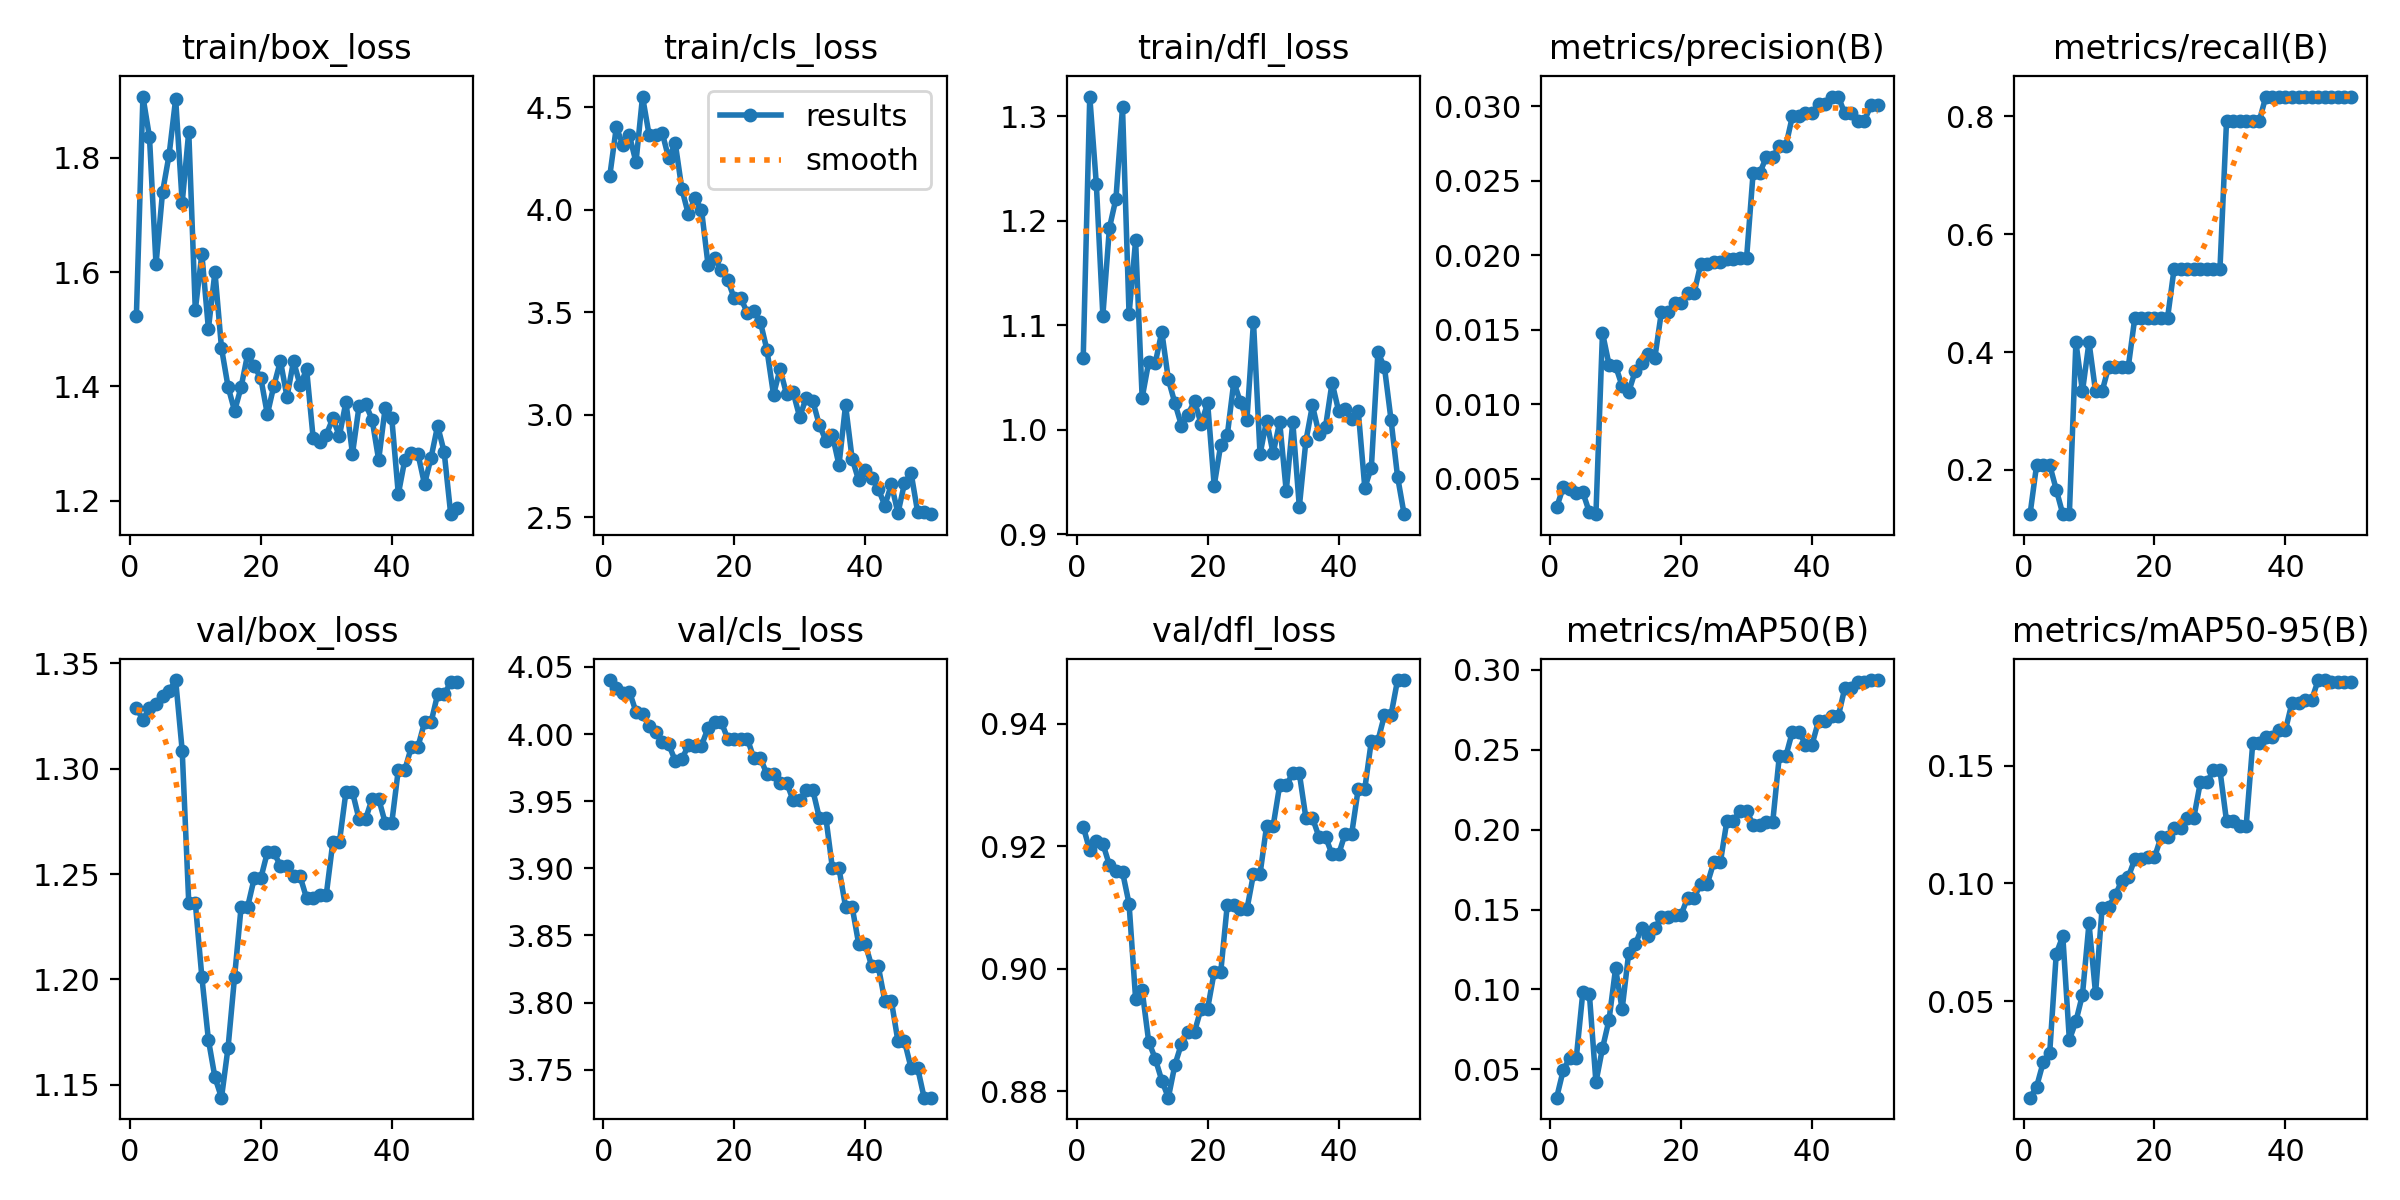

The table this chart was drawn from, first rows:
epoch, time, train/box_loss, train/cls_loss, train/dfl_loss, metrics/precision(B), metrics/recall(B), metrics/mAP50(B), metrics/mAP50-95(B), val/box_loss, val/cls_loss, val/dfl_loss, lr/pg0, lr/pg1, lr/pg2
1, 1.439, 1.523, 4.165, 1.069, 0.0031, 0.125, 0.03217, 0.00897, 1.329, 4.04, 0.9232, 0, 0, 0
2, 1.849, 1.907, 4.402, 1.319, 0.00443, 0.2083, 0.04925, 0.01365, 1.323, 4.034, 0.9193, 6.99863e-06, 6.99863e-06, 6.99863e-06
3, 2.129, 1.837, 4.315, 1.236, 0.00431, 0.2083, 0.05715, 0.02392, 1.329, 4.031, 0.9209, 1.37145e-05, 1.37145e-05, 1.37145e-05
4, 2.401, 1.614, 4.361, 1.109, 0.00405, 0.2083, 0.05714, 0.02807, 1.331, 4.032, 0.9204, 2.01477e-05, 2.01477e-05, 2.01477e-05
5, 2.669, 1.74, 4.231, 1.193, 0.0041, 0.1667, 0.09821, 0.07016, 1.334, 4.017, 0.9169, 2.6298e-05, 2.6298e-05, 2.6298e-05
6, 2.926, 1.806, 4.551, 1.221, 0.00277, 0.125, 0.09699, 0.07759, 1.337, 4.015, 0.916, 3.21657e-05, 3.21657e-05, 3.21657e-05
7, 3.2, 1.903, 4.365, 1.309, 0.00264, 0.125, 0.04188, 0.03351, 1.342, 4.006, 0.9158, 3.77506e-05, 3.77506e-05, 3.77506e-05
8, 3.55, 1.722, 4.363, 1.111, 0.0148, 0.4167, 0.06309, 0.04141, 1.309, 4.001, 0.9106, 4.30528e-05, 4.30528e-05, 4.30528e-05
9, 3.907, 1.846, 4.375, 1.181, 0.01267, 0.3333, 0.08085, 0.05268, 1.236, 3.994, 0.8951, 4.80722e-05, 4.80722e-05, 4.80722e-05
10, 4.273, 1.534, 4.249, 1.031, 0.01257, 0.4167, 0.1132, 0.08308, 1.236, 3.992, 0.8965, 5.28089e-05, 5.28089e-05, 5.28089e-05
11, 4.657, 1.632, 4.324, 1.065, 0.01124, 0.3333, 0.08754, 0.05324, 1.201, 3.98, 0.8881, 5.72628e-05, 5.72628e-05, 5.72628e-05
12, 5.05, 1.501, 4.101, 1.064, 0.01083, 0.3333, 0.1226, 0.08954, 1.171, 3.981, 0.8853, 6.1434e-05, 6.1434e-05, 6.1434e-05
13, 5.423, 1.601, 3.977, 1.094, 0.01223, 0.375, 0.1281, 0.09006, 1.153, 3.992, 0.8818, 6.53224e-05, 6.53224e-05, 6.53224e-05
14, 5.797, 1.467, 4.056, 1.048, 0.01278, 0.375, 0.1385, 0.09493, 1.144, 3.991, 0.879, 6.89281e-05, 6.89281e-05, 6.89281e-05
15, 6.157, 1.399, 4, 1.026, 0.01336, 0.375, 0.1333, 0.1011, 1.168, 3.991, 0.8843, 7.22511e-05, 7.22511e-05, 7.22511e-05
16, 6.511, 1.357, 3.732, 1.004, 0.01314, 0.375, 0.1383, 0.1027, 1.201, 4.005, 0.8878, 7.52913e-05, 7.52913e-05, 7.52913e-05
17, 6.872, 1.399, 3.764, 1.015, 0.0162, 0.4583, 0.1453, 0.1104, 1.235, 4.009, 0.8897, 7.80488e-05, 7.80488e-05, 7.80488e-05
18, 7.2, 1.457, 3.707, 1.028, 0.0162, 0.4583, 0.1453, 0.1104, 1.235, 4.009, 0.8897, 8.05235e-05, 8.05235e-05, 8.05235e-05
19, 7.552, 1.435, 3.658, 1.006, 0.01681, 0.4583, 0.1466, 0.111, 1.248, 3.997, 0.8935, 8.27155e-05, 8.27155e-05, 8.27155e-05
20, 7.885, 1.415, 3.567, 1.026, 0.01681, 0.4583, 0.1466, 0.111, 1.248, 3.997, 0.8935, 8.46247e-05, 8.46247e-05, 8.46247e-05
21, 8.219, 1.351, 3.567, 0.9467, 0.01749, 0.4583, 0.1574, 0.1197, 1.26, 3.997, 0.8995, 8.62512e-05, 8.62512e-05, 8.62512e-05
22, 8.532, 1.401, 3.498, 0.9857, 0.01749, 0.4583, 0.1574, 0.1197, 1.26, 3.997, 0.8995, 8.75949e-05, 8.75949e-05, 8.75949e-05
23, 8.865, 1.445, 3.506, 0.9949, 0.01941, 0.5417, 0.166, 0.1237, 1.254, 3.982, 0.9105, 8.8656e-05, 8.8656e-05, 8.8656e-05
24, 9.172, 1.382, 3.451, 1.046, 0.01941, 0.5417, 0.166, 0.1237, 1.254, 3.982, 0.9105, 8.94342e-05, 8.94342e-05, 8.94342e-05
25, 9.501, 1.444, 3.315, 1.026, 0.01958, 0.5417, 0.1795, 0.1279, 1.249, 3.97, 0.9097, 8.99297e-05, 8.99297e-05, 8.99297e-05
26, 9.827, 1.402, 3.097, 1.01, 0.01958, 0.5417, 0.1795, 0.1279, 1.249, 3.97, 0.9097, 9.01425e-05, 9.01425e-05, 9.01425e-05
27, 10.18, 1.43, 3.222, 1.104, 0.01975, 0.5417, 0.2055, 0.1429, 1.238, 3.964, 0.9155, 9.00725e-05, 9.00725e-05, 9.00725e-05
28, 10.51, 1.309, 3.098, 0.9766, 0.01975, 0.5417, 0.2055, 0.1429, 1.238, 3.964, 0.9155, 8.97198e-05, 8.97198e-05, 8.97198e-05
29, 10.89, 1.302, 3.108, 1.009, 0.01979, 0.5417, 0.212, 0.148, 1.24, 3.951, 0.9233, 8.90844e-05, 8.90844e-05, 8.90844e-05
30, 11.2, 1.315, 2.988, 0.9775, 0.01979, 0.5417, 0.212, 0.148, 1.24, 3.951, 0.9233, 8.81661e-05, 8.81661e-05, 8.81661e-05
31, 11.57, 1.344, 3.083, 1.008, 0.0255, 0.7917, 0.2031, 0.1265, 1.265, 3.958, 0.93, 8.69652e-05, 8.69652e-05, 8.69652e-05
32, 11.87, 1.313, 3.066, 0.9414, 0.0255, 0.7917, 0.2031, 0.1265, 1.265, 3.958, 0.93, 8.54815e-05, 8.54815e-05, 8.54815e-05
33, 12.2, 1.373, 2.949, 1.008, 0.02656, 0.7917, 0.2049, 0.1245, 1.289, 3.938, 0.9319, 8.37151e-05, 8.37151e-05, 8.37151e-05
34, 12.53, 1.282, 2.873, 0.9263, 0.02656, 0.7917, 0.2049, 0.1245, 1.289, 3.938, 0.9319, 8.16659e-05, 8.16659e-05, 8.16659e-05
35, 12.86, 1.365, 2.898, 0.9893, 0.02734, 0.7917, 0.246, 0.1595, 1.276, 3.9, 0.9246, 7.9334e-05, 7.9334e-05, 7.9334e-05
36, 13.17, 1.37, 2.754, 1.023, 0.02734, 0.7917, 0.246, 0.1595, 1.276, 3.9, 0.9246, 7.67193e-05, 7.67193e-05, 7.67193e-05
37, 13.56, 1.342, 3.046, 0.9964, 0.02932, 0.8333, 0.2614, 0.1623, 1.286, 3.871, 0.9215, 7.38219e-05, 7.38219e-05, 7.38219e-05
38, 13.89, 1.271, 2.786, 1.003, 0.02932, 0.8333, 0.2614, 0.1623, 1.286, 3.871, 0.9215, 7.06417e-05, 7.06417e-05, 7.06417e-05
39, 14.23, 1.363, 2.68, 1.045, 0.02954, 0.8333, 0.2533, 0.1652, 1.274, 3.844, 0.9187, 6.71788e-05, 6.71788e-05, 6.71788e-05
40, 14.56, 1.345, 2.731, 1.018, 0.02954, 0.8333, 0.2533, 0.1652, 1.274, 3.844, 0.9187, 6.34332e-05, 6.34332e-05, 6.34332e-05
41, 17.24, 1.211, 2.689, 1.02, 0.03011, 0.8333, 0.2682, 0.1768, 1.3, 3.827, 0.9221, 5.94048e-05, 5.94048e-05, 5.94048e-05
42, 17.72, 1.272, 2.638, 1.01, 0.03011, 0.8333, 0.2682, 0.1768, 1.3, 3.827, 0.9221, 5.50937e-05, 5.50937e-05, 5.50937e-05
43, 18.1, 1.283, 2.556, 1.018, 0.03064, 0.8333, 0.2709, 0.178, 1.31, 3.801, 0.9294, 5.04998e-05, 5.04998e-05, 5.04998e-05
44, 18.46, 1.282, 2.661, 0.9446, 0.03064, 0.8333, 0.2709, 0.178, 1.31, 3.801, 0.9294, 4.56232e-05, 4.56232e-05, 4.56232e-05
45, 18.84, 1.229, 2.519, 0.964, 0.02951, 0.8333, 0.2887, 0.1864, 1.322, 3.771, 0.9372, 4.04638e-05, 4.04638e-05, 4.04638e-05
46, 19.18, 1.275, 2.665, 1.074, 0.02951, 0.8333, 0.2887, 0.1864, 1.322, 3.771, 0.9372, 3.50217e-05, 3.50217e-05, 3.50217e-05
47, 19.55, 1.331, 2.717, 1.06, 0.02903, 0.8333, 0.2925, 0.1854, 1.335, 3.751, 0.9414, 2.92968e-05, 2.92968e-05, 2.92968e-05
48, 19.88, 1.285, 2.526, 1.01, 0.02903, 0.8333, 0.2925, 0.1854, 1.335, 3.751, 0.9414, 2.32893e-05, 2.32893e-05, 2.32893e-05
49, 20.24, 1.176, 2.526, 0.9552, 0.03005, 0.8333, 0.2937, 0.1856, 1.341, 3.729, 0.9471, 1.69989e-05, 1.69989e-05, 1.69989e-05
50, 20.55, 1.187, 2.514, 0.9193, 0.03005, 0.8333, 0.2937, 0.1856, 1.341, 3.729, 0.9471, 1.04258e-05, 1.04258e-05, 1.04258e-05
